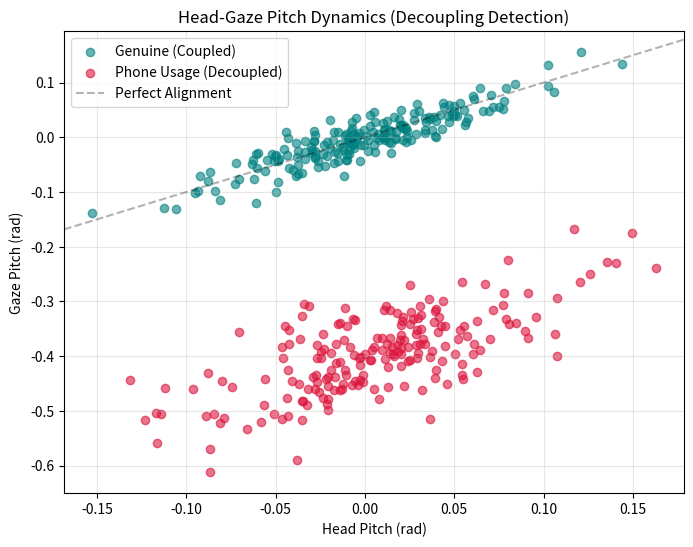

Source code (Python): (Note: this script raises an exception after producing the figure.)
import matplotlib.pyplot as plt
import numpy as np
import os

def plot_pose_gaze_decoupling():
    """
    Generates a scatter plot of head_pitch vs gaze_pitch to illustrate decoupling.
    """
    # Simulate data for visualization
    num_pts = 200
    
    # Genuine: Coupled
    h_p_gen = np.random.normal(0, 0.05, num_pts)
    g_p_gen = h_p_gen + np.random.normal(0, 0.02, num_pts)
    
    # Phone Usage: Decoupled
    h_p_phone = np.random.normal(0, 0.05, num_pts)
    g_p_phone = h_p_phone - 0.4 + np.random.normal(0, 0.05, num_pts)
    
    # Lateral (Side Monitor): Decoupled Yaw (represented as offset in pitch for simplicity here, 
    # but let's do Yaw/Pitch context)
    
    plt.figure(figsize=(8, 6))
    plt.scatter(h_p_gen, g_p_gen, alpha=0.6, label='Genuine (Coupled)', color='teal')
    plt.scatter(h_p_phone, g_p_phone, alpha=0.6, label='Phone Usage (Decoupled)', color='crimson')
    
    plt.axline((0, 0), slope=1, color='black', linestyle='--', alpha=0.3, label='Perfect Alignment')
    
    plt.title('Head-Gaze Pitch Dynamics (Decoupling Detection)')
    plt.xlabel('Head Pitch (rad)')
    plt.ylabel('Gaze Pitch (rad)')
    plt.legend()
    plt.grid(True, alpha=0.3)
    
    out_dir = '/Users/shyam/Desktop/ai-proctoring-ml/paper_figures'
    os.makedirs(out_dir, exist_ok=True)
    save_path = os.path.join(out_dir, 'pose_gaze_scatter.png')
    plt.savefig(save_path, dpi=300)
    print(f"Decoupling plot saved to {save_path}")

if __name__ == "__main__":
    plot_pose_gaze_decoupling()
